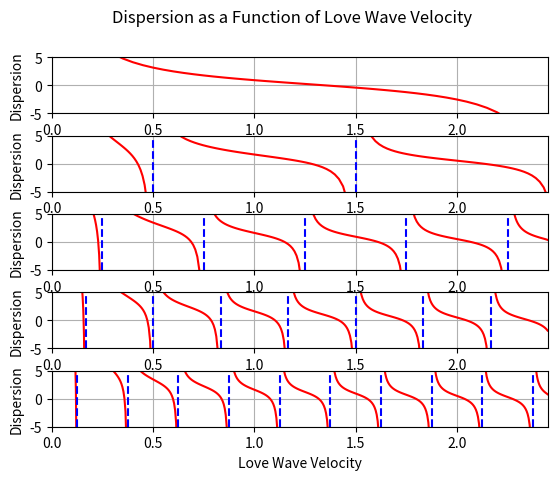

Here is the Python script that generated this plot: (Note: this script raises an exception after producing the figure.)
import numpy as np
import matplotlib.pyplot as plt


def main():
    # b_1 and B_2 are in units of m/s
    b_1 = 1900
    b_2 = 3200
    # density are in units of kg/m^3
    p_1 = 1800
    p_2 = 2500
    # thickness is in units of m
    H = 4000

    # frequency is in Hz
    freq = [0.1,0.5,1,1.5,2]
    nfreq = len(freq)


    for j, f in enumerate(freq):
        zeta_max = H * np.sqrt(b_1 ** (-2) + b_2 ** (-2))  # equation 2, zeta in terms of love wave velocity

        asyms = [0.0]
        a, k = 0, 0

        while a <= zeta_max:
            a = 0.25 * (2 * k + 1) / f
            if a < zeta_max:
                asyms.append(a)
            k += 1
        asyms.append(zeta_max)
        n = len(asyms)

        def dispersion(x):
            return (p_1 / p_2) * (np.sqrt(zeta_max**2 - x**2) / x) - np.tan(2 * np.pi * f * x)  # equation 1

        def dispersion_deriv(x):
            return ((p_2 / p_1) * (np.sqrt(zeta_max) / x ** 2) -
                            ((p_2 / p_1) * (1 / np.sqrt(H ** 2 * (b_1 ** (-2) - b_2 ** (-2))))) -
                            (2 * np.pi * (1 / np.cos(2 * np.pi * f * x) ** 2)))

        plt.subplot(nfreq, 1, j + 1)  # creating subplots
        for k, ak in enumerate(asyms):
            if k and k < n - 1:
                plt.plot([ak, ak], [-5, 5], '--b')
            if k < n - 1:
                pnts = np.linspace(ak + 1e-3, asyms[k + 1] - 1e-3)
                func = dispersion(pnts)
                # print(f'x: {pnts}')
                # print(f'y: {func}')
                plt.plot(pnts, func, '-r')  # x y
        plt.grid()
        plt.xlabel("Love Wave Velocity")
        plt.ylabel("Dispersion")
        plt.xlim(0, zeta_max)
        plt.ylim(-5, 5)

    plt.subplots_adjust(hspace=0.4)
    plt.suptitle("Dispersion as a Function of Love Wave Velocity")
    plt.savefig("C:/Users/<user>/git/goph420/goph420-w2025-lab03-stDFSP/figures/disperse_love_wave.png")
    plt.show()




# plotting...

    # zeta and c_L over a range of freq (modes)
        # each mode will have a curve of c_L vs f    and lambda vs. f





if __name__ == "__main__":
    main()
